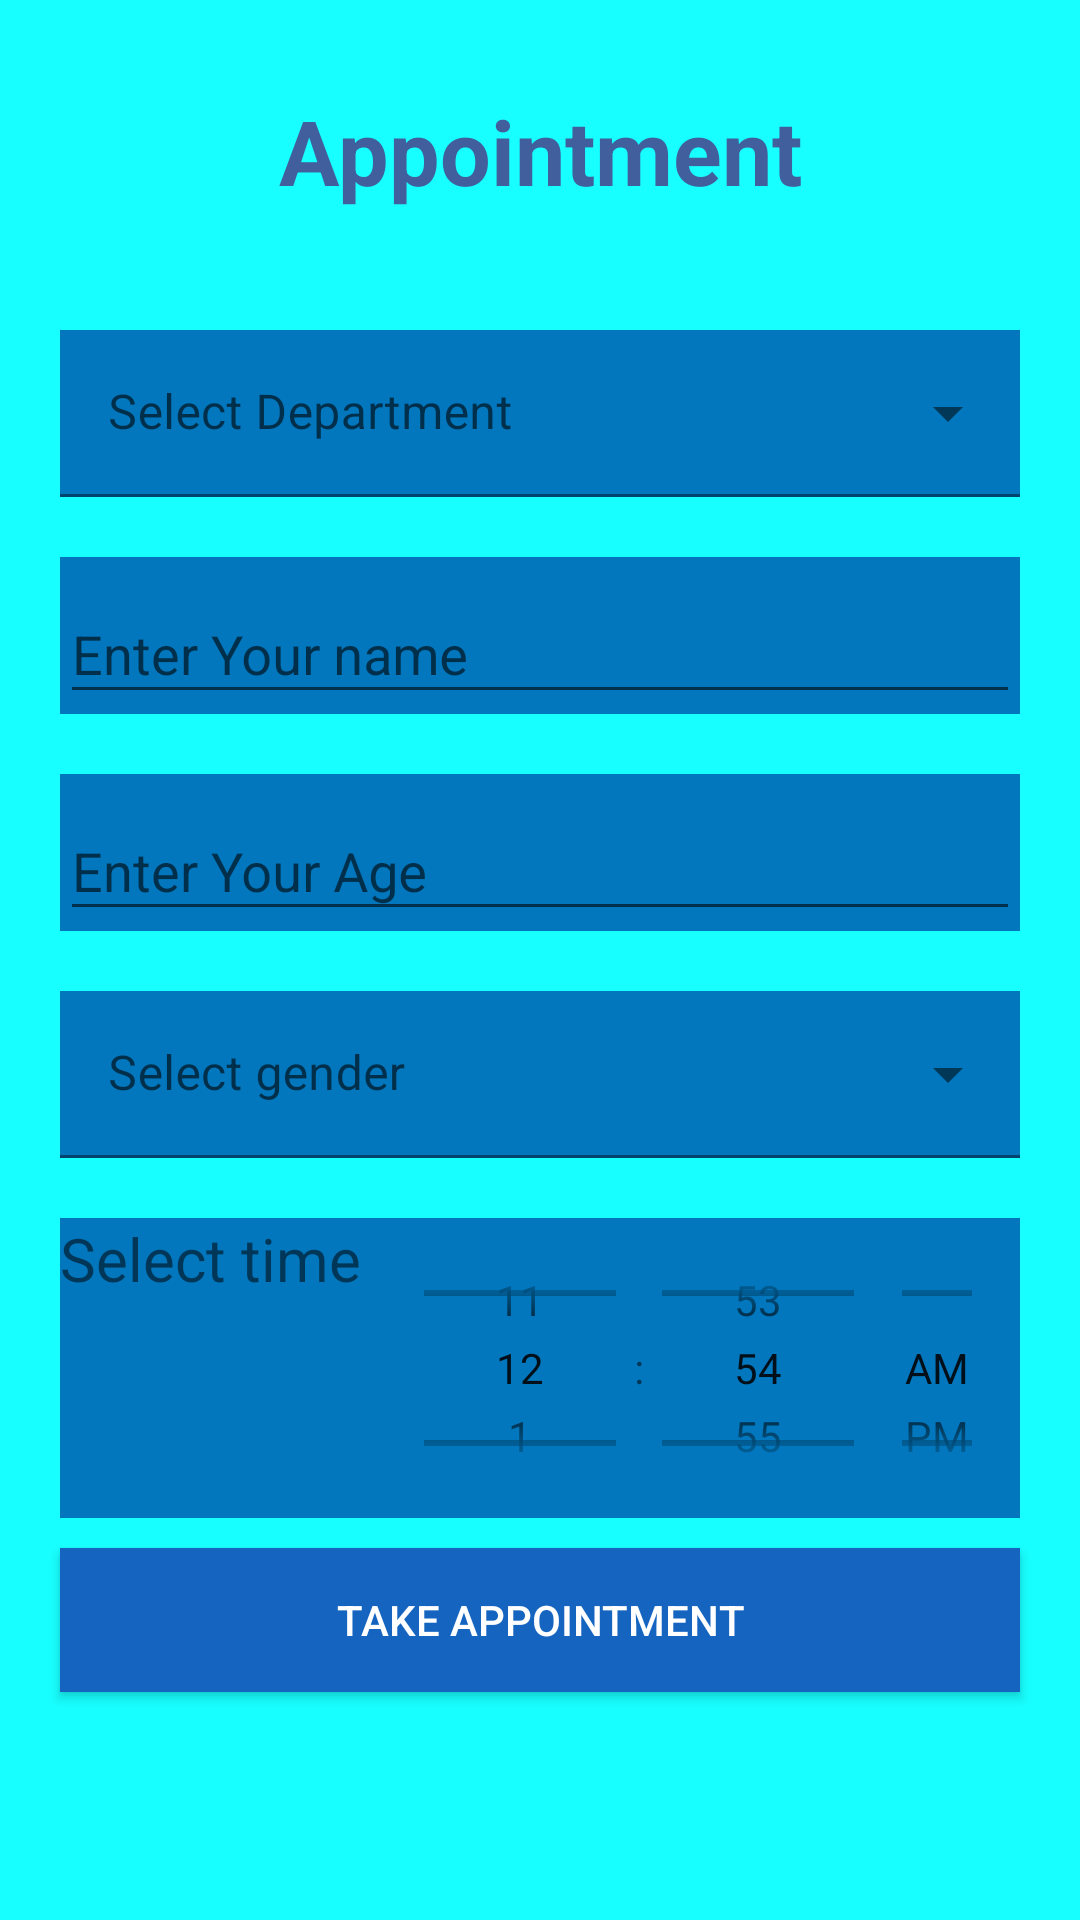

The Android layout XML behind this screen, and the referenced resources:
<!-- AndroidManifest.xml: application theme Theme.MIMS -->
<!-- res/layout/activity_patients_appointment.xml -->
<?xml version="1.0" encoding="utf-8"?>
<RelativeLayout xmlns:android="http://schemas.android.com/apk/res/android"
    xmlns:app="http://schemas.android.com/apk/res-auto"
    xmlns:tools="http://schemas.android.com/tools"
    android:layout_width="match_parent"
    android:layout_height="match_parent"
    android:background="#18ffff"
    tools:context=".PatientsAppointment">

    <LinearLayout
        android:layout_width="match_parent"
        android:layout_height="match_parent"
        android:layout_marginTop="30dp"
        android:orientation="vertical">


        <TextView
            android:id="@+id/text_id"
            android:layout_width="match_parent"
            android:layout_height="60dp"
            android:layout_alignParentEnd="true"
            android:layout_centerVertical="true"
            android:layout_gravity="center"
            android:text="Appointment"
            android:textAlignment="center"
            android:textColor="@color/colorPrimary"
            android:textSize="30sp"
            android:textStyle="bold" />

        <com.google.android.material.textfield.TextInputLayout
            android:id="@+id/menu"
            style="@style/Widget.MaterialComponents.TextInputLayout.FilledBox.ExposedDropdownMenu"
            android:layout_width="match_parent"
            android:layout_height="wrap_content"
            android:layout_margin="20dp"
            android:background="#222B2B"
            android:hint="Select Department"
            app:hintTextColor="#1e6dff">

            <AutoCompleteTextView
                android:id="@+id/drop_items"
                android:layout_width="match_parent"
                android:layout_height="wrap_content"
                android:background="#0277BD"
                android:inputType="none" />

        </com.google.android.material.textfield.TextInputLayout>

        <com.google.android.material.textfield.TextInputLayout
            android:id="@+id/fullname"
            android:layout_width="match_parent"
            android:layout_height="wrap_content"
            android:layout_marginLeft="20dp"
            android:layout_marginRight="20dp"
            android:layout_marginBottom="20dp"
            android:background="#0277BD"
            android:hint="Enter Your name"
            app:hintTextColor="#1e6dff">
            <com.google.android.material.textfield.TextInputEditText
                android:layout_width="match_parent"
                android:layout_height="wrap_content"
                android:id="@+id/name"
                />

        </com.google.android.material.textfield.TextInputLayout>
        <com.google.android.material.textfield.TextInputLayout
            android:id="@+id/age_layout"
            android:layout_width="match_parent"
            android:layout_height="wrap_content"
            android:layout_marginLeft="20dp"
            android:layout_marginRight="20dp"
            android:layout_marginBottom="20dp"
            android:background="#0277BD"
            android:hint="Enter Your Age"
            app:hintTextColor="#1e6dff">
            <com.google.android.material.textfield.TextInputEditText
                android:layout_width="match_parent"
                android:layout_height="wrap_content"
                android:id="@+id/age"
                />

        </com.google.android.material.textfield.TextInputLayout>
        <com.google.android.material.textfield.TextInputLayout
            android:id="@+id/genderlayout"
            style="@style/Widget.MaterialComponents.TextInputLayout.FilledBox.ExposedDropdownMenu"
            android:layout_width="match_parent"
            android:layout_height="wrap_content"
            android:layout_marginLeft="20dp"
            android:layout_marginRight="20dp"
            android:layout_marginBottom="20dp"
            android:background="#222B2B"
            android:hint="Select gender"
            app:hintTextColor="#1e6dff">

            <AutoCompleteTextView
                android:id="@+id/gender"
                android:layout_width="match_parent"
                android:layout_height="wrap_content"
                android:background="#0277BD"
                android:inputType="none" />

        </com.google.android.material.textfield.TextInputLayout>

        <LinearLayout
            android:layout_width="match_parent"
            android:layout_height="wrap_content"
            android:layout_marginLeft="20dp"
            android:layout_marginRight="20dp"
            android:background="#0277BD"
            android:orientation="horizontal">
            <TextView
                android:layout_width="wrap_content"
                android:layout_height="wrap_content"
                android:text="Select time"
                android:textSize="20sp"
                android:layout_marginRight="5dp"
                />

            <TimePicker
                android:id="@+id/timepicker"
                android:layout_width="wrap_content"
                android:layout_height="100dp"
                android:timePickerMode="spinner"
                 />
        </LinearLayout>

        <Button
            android:id="@+id/appointment1"
            android:layout_width="match_parent"
            android:layout_height="wrap_content"
            android:layout_marginLeft="20dp"
            android:layout_marginTop="10dp"
            android:layout_marginRight="20dp"
            android:onClick="appointment"
            android:background="#1565C0"
            android:text="Take appointment"
            android:textColor="@color/white" />
    </LinearLayout>


</RelativeLayout>
<!-- resources referenced by this layout -->
<resources>
  <color name="colorPrimary">#415f9d</color>
  <color name="white">#FFFFFFFF</color>
  <style name="Theme.MIMS" parent="Theme.MaterialComponents.DayNight.NoActionBar.Bridge">
          
          <item name="colorPrimary">@color/purple_500</item>
          <item name="colorPrimaryVariant">@color/purple_700</item>
          <item name="colorOnPrimary">@color/white</item>
          
          <item name="colorSecondary">@color/teal_200</item>
          <item name="colorSecondaryVariant">@color/teal_700</item>
          <item name="colorOnSecondary">@color/black</item>
          
          <item name="android:statusBarColor" tools:targetApi="l">?attr/colorPrimaryVariant</item>
          
      </style>
  <color name="purple_500">#FF6200EE</color>
  <color name="purple_700">#FF3700B3</color>
  <color name="teal_200">#FF03DAC5</color>
  <color name="teal_700">#FF018786</color>
  <color name="black">#FF000000</color>
</resources>
